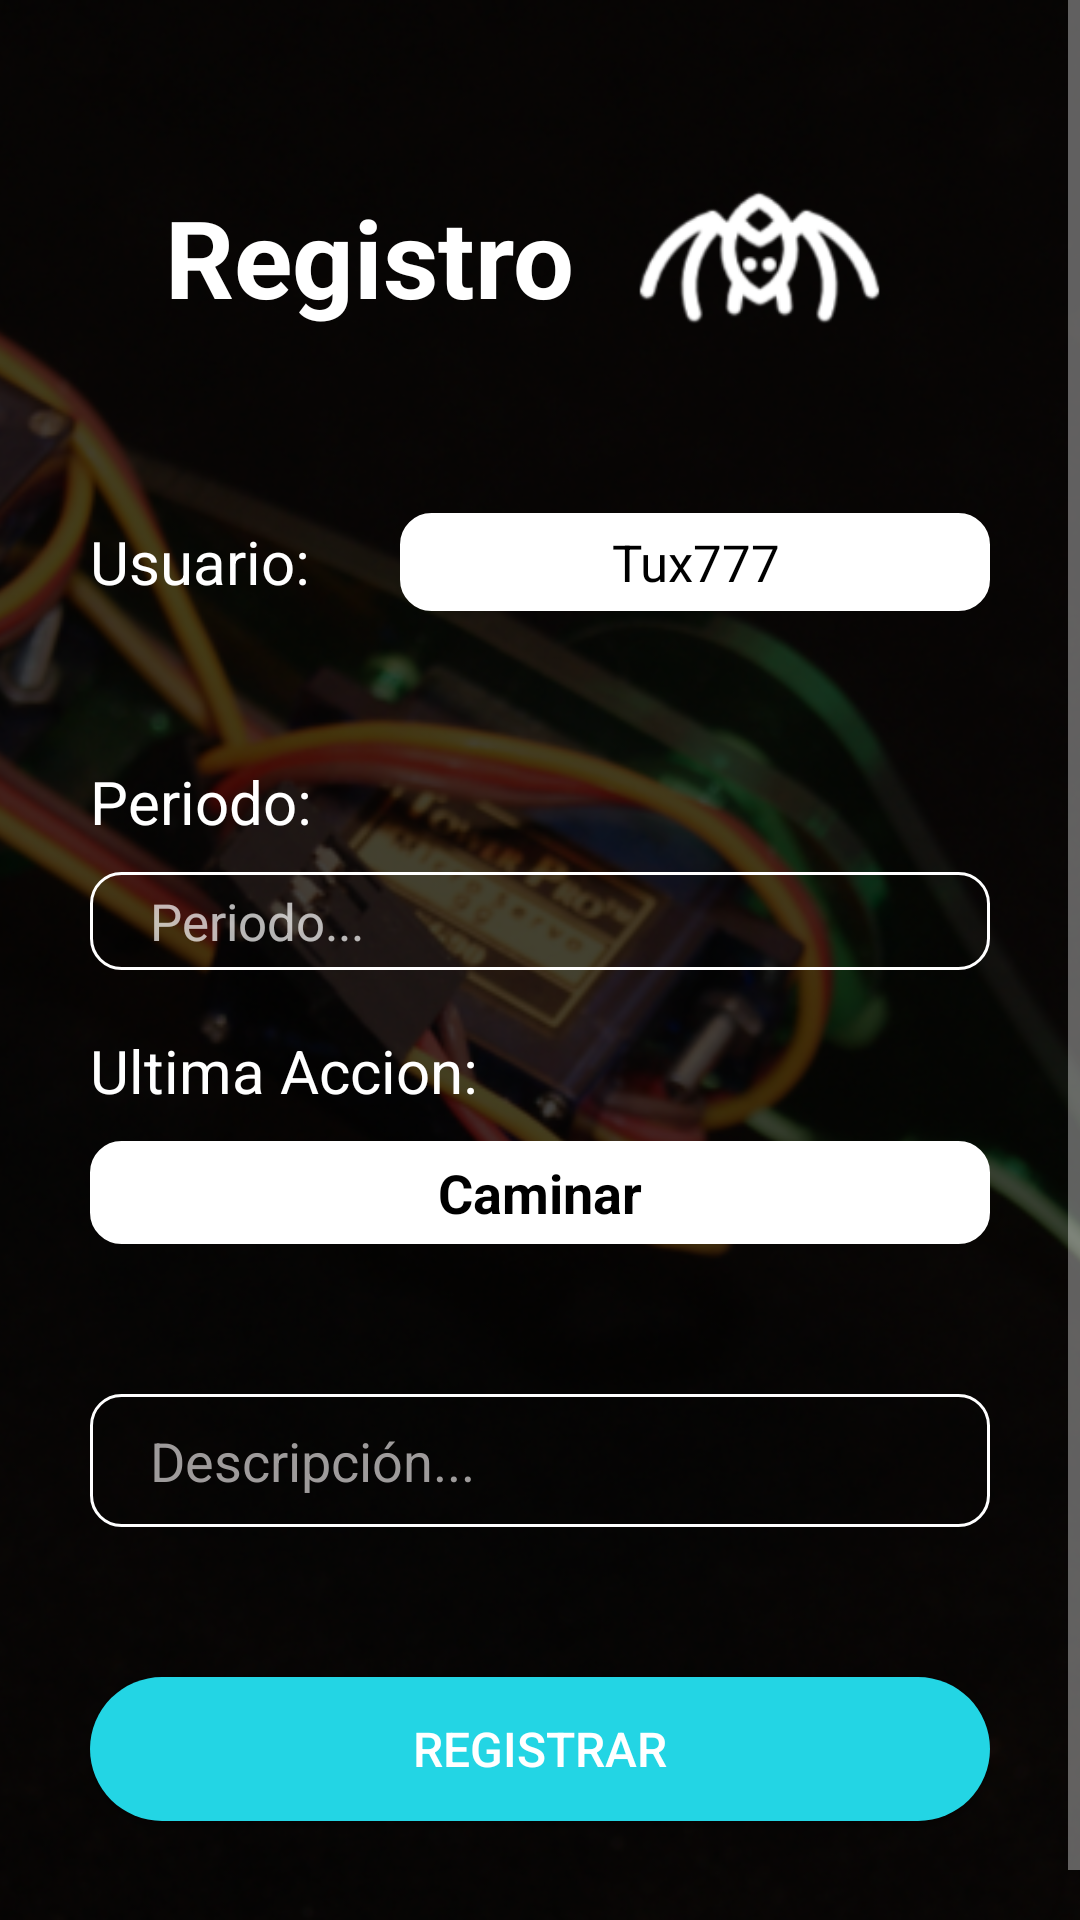

Here is an Android app screen rendered from its layout file. Give the layout XML and the strings, colors and styles it references.
<!-- AndroidManifest.xml: application theme Theme.AppCompat.NoActionBar -->
<!-- res/layout/activity_registro.xml -->
<?xml version="1.0" encoding="utf-8"?>
<RelativeLayout xmlns:android="http://schemas.android.com/apk/res/android"
    xmlns:app="http://schemas.android.com/apk/res-auto"
    xmlns:tools="http://schemas.android.com/tools"
    android:layout_width="match_parent"
    android:layout_height="match_parent"
    tools:context=".login">


    <ImageView
        android:layout_width="match_parent"
        android:layout_height="match_parent"
        android:scaleType="centerCrop"
        android:src="@drawable/f2" />

    <LinearLayout
        android:layout_width="match_parent"
        android:layout_height="match_parent"
        android:background="#BC000000"
        android:orientation="vertical">

        <ScrollView
            android:layout_width="match_parent"
            android:layout_height="match_parent">

            <LinearLayout
                android:layout_width="match_parent"
                android:layout_height="wrap_content"
                android:orientation="vertical">

                <LinearLayout
                    android:layout_width="match_parent"
                    android:layout_height="wrap_content"
                    android:layout_margin="40dp"
                    android:background="#00000000"
                    android:gravity="center"
                    android:orientation="horizontal">

                    <TextView
                        android:layout_width="wrap_content"
                        android:layout_height="wrap_content"
                        android:layout_marginRight="10dp"
                        android:text="Registro"
                        android:textColor="@color/white"
                        android:textSize="36sp"
                        android:textStyle="bold" />

                    <ImageView

                        android:layout_width="103dp"
                        android:layout_height="91dp"
                        android:background="#00FFFFFF"
                        android:src="@drawable/spaidi322" />


                </LinearLayout>

                <LinearLayout
                    android:layout_width="match_parent"
                    android:layout_height="wrap_content"
                    android:layout_marginLeft="30dp"
                    android:layout_marginRight="30dp"
                    android:layout_marginBottom="30dp"
                    android:background="#00000000"
                    android:gravity="center_vertical"
                    android:orientation="horizontal">

                    <TextView
                        android:layout_width="wrap_content"
                        android:layout_height="wrap_content"
                        android:layout_gravity="center"
                        android:layout_marginRight="30dp"
                        android:gravity="center"
                        android:text="Usuario:"
                        android:textColor="@color/white"
                        android:textSize="20dp" />

                    <TextView
                        android:id="@+id/registroUsuarioName"
                        android:layout_width="match_parent"
                        android:layout_height="wrap_content"
                        android:background="@drawable/input2"
                        android:gravity="center"
                        android:padding="5dp"
                        android:text="Tux777"
                        android:textColor="#000000"
                        android:textSize="17dp" />
                </LinearLayout>

                <LinearLayout
                    android:layout_width="match_parent"
                    android:layout_height="wrap_content"
                    android:layout_marginLeft="30dp"
                    android:layout_marginTop="20dp"
                    android:layout_marginRight="30dp"
                    android:background="#00000000"
                    android:gravity="center"
                    android:orientation="vertical">

                    <TextView
                        android:layout_width="match_parent"
                        android:layout_height="wrap_content"
                        android:layout_marginBottom="10dp"
                        android:text="Periodo:"
                        android:textColor="@color/white"
                        android:textSize="20dp" />

                    <EditText

                        android:id="@+id/registroPeriodo"
                        android:layout_width="match_parent"
                        android:layout_height="wrap_content"
                        android:background="@drawable/input"
                        android:hint="Periodo..."
                        android:inputType="number"
                        android:paddingLeft="20dp"
                        android:paddingTop="5dp"
                        android:paddingRight="20dp"
                        android:paddingBottom="5dp"
                        android:textColor="#FFFFFF"
                        android:textSize="17dp" />
                </LinearLayout>

                <LinearLayout
                    android:layout_width="match_parent"
                    android:layout_height="wrap_content"
                    android:layout_marginLeft="30dp"
                    android:layout_marginTop="20dp"
                    android:layout_marginRight="30dp"
                    android:layout_marginBottom="20dp"
                    android:background="#00000000"
                    android:gravity="center_vertical"
                    android:orientation="vertical">

                    <TextView
                        android:layout_width="match_parent"
                        android:layout_height="wrap_content"
                        android:layout_marginRight="30dp"
                        android:layout_marginBottom="10dp"
                        android:text="Ultima Accion:"
                        android:textColor="@color/white"
                        android:textSize="20dp" />

                    <TextView
                        android:id="@+id/registroAccion"
                        android:layout_width="match_parent"
                        android:layout_height="wrap_content"
                        android:background="@drawable/input2"
                        android:gravity="center"
                        android:padding="5dp"
                        android:text="Caminar"
                        android:textColor="#000000"
                        android:textSize="18sp"
                        android:textStyle="bold" />
                </LinearLayout>

                <LinearLayout
                    android:layout_width="match_parent"
                    android:layout_height="wrap_content"
                    android:layout_marginLeft="30dp"
                    android:layout_marginTop="20dp"
                    android:layout_marginRight="30dp"
                    android:layout_marginBottom="20dp"
                    android:background="#00000000"
                    android:gravity="center_vertical"
                    android:orientation="vertical">

                    <EditText
                        android:id="@+id/registroDescripcion"
                        android:layout_width="match_parent"
                        android:layout_height="wrap_content"
                        android:layout_marginTop="10dp"
                        android:layout_marginBottom="50dp"
                        android:background="@drawable/input"
                        android:hint="Descripción..."
                        android:inputType="textMultiLine"
                        android:paddingLeft="20dp"
                        android:paddingTop="10dp"
                        android:paddingRight="20dp"
                        android:paddingBottom="10dp"
                        android:textColor="#FFFFFF"
                        android:textColorHint="#9E9B9B" />

                    <Button
                        android:id="@+id/btn_sesion"
                        android:layout_width="match_parent"
                        android:layout_height="wrap_content"
                        android:layout_marginBottom="30dp"
                        android:background="@drawable/press_button"
                        android:elevation="5dp"
                        android:onClick="loguear"
                        android:text="Registrar"
                        android:textColor="#fff"
                        android:textSize="16sp" />

                </LinearLayout>
            </LinearLayout>
        </ScrollView>

    </LinearLayout>

</RelativeLayout>
<!-- resources referenced by this layout -->
<resources>
  <color name="white">#fff</color>
  <!-- drawable f2: png bitmap (drawable-v24, 445869 bytes) -->
  <!-- drawable input (drawable-v24) -->
  <?xml version="1.0" encoding="utf-8"?>
  <shape xmlns:android="http://schemas.android.com/apk/res/android">
      <stroke android:color="#fff" android:width="1dp"></stroke>
      <corners android:radius="10dp"></corners>
  
  </shape>
  <!-- drawable input2 (drawable) -->
  <?xml version="1.0" encoding="utf-8"?>
  <shape xmlns:android="http://schemas.android.com/apk/res/android">
      <stroke android:color="#fff" android:width="1dp"></stroke>
      <corners android:radius="10dp"></corners>
      <solid android:color="@color/white"></solid>
  </shape>
  <!-- drawable press_button (drawable) -->
  <?xml version="1.0" encoding="utf-8"?>
  <selector xmlns:android="http://schemas.android.com/apk/res/android">
      <item android:state_pressed="true"
          android:drawable="@drawable/btn_fondo_color_press" />
      <item android:state_pressed="false"
          android:drawable="@drawable/btn_fondo_color" />
  </selector>
  <!-- drawable spaidi322: png bitmap (drawable-v24, 15356 bytes) -->
  <!-- drawable btn_fondo_color_press (drawable) -->
  <?xml version="1.0" encoding="utf-8"?>
  <shape android:shape="rectangle" xmlns:android="http://schemas.android.com/apk/res/android">
  <solid android:color="@color/colorPrimaryDark"></solid>
      <corners android:radius="30dp"></corners>
  
  </shape>
  <!-- drawable btn_fondo_color (drawable-v24) -->
  <?xml version="1.0" encoding="utf-8"?>
  <shape android:shape="rectangle" xmlns:android="http://schemas.android.com/apk/res/android">
  <solid android:color="@color/colorPrimaryDark_s"></solid>
      <corners android:radius="30dp"></corners>
  </shape>
  <color name="colorPrimaryDark">#0f97a1</color>
  <color name="colorPrimaryDark_s">#23D5E4</color>
</resources>
